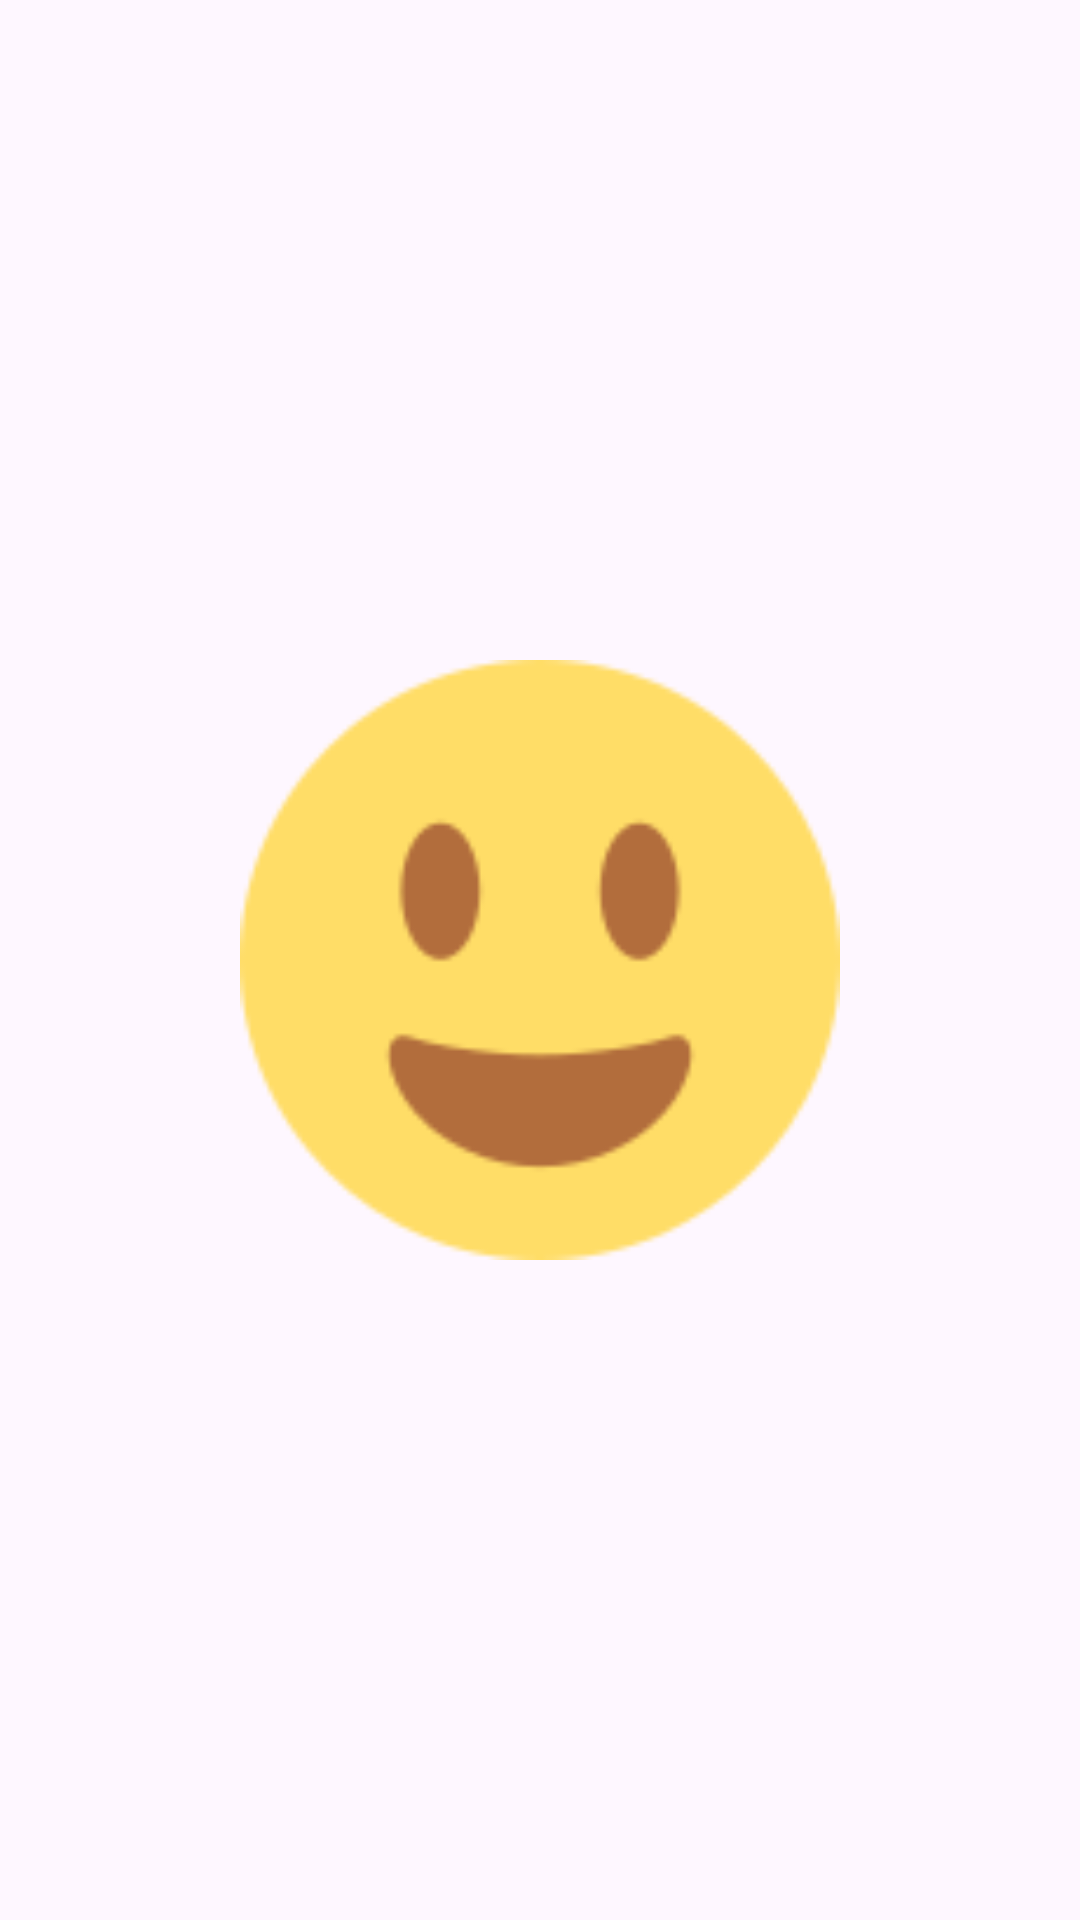

Write the Android layout XML for this screen, with the resource values it uses.
<!-- AndroidManifest.xml: activity theme Theme.MoodCheckApp -->
<!-- res/layout/activity_main.xml -->
<?xml version="1.0" encoding="utf-8"?>
<LinearLayout xmlns:android="http://schemas.android.com/apk/res/android"
    xmlns:app="http://schemas.android.com/apk/res-auto"
    xmlns:tools="http://schemas.android.com/tools"
    android:layout_width="match_parent"
    android:layout_height="match_parent"
    android:orientation="vertical"
    tools:context=".MainActivity">


    <LinearLayout
        android:layout_width="match_parent"
        android:layout_height="match_parent"
        android:orientation="vertical"
        android:gravity="center">

    <ImageView
        android:layout_width="200dp"
        android:layout_height="200dp"
        android:id="@+id/splashIcon"
        android:background="@drawable/face1"
        android:layout_gravity="center" />

    </LinearLayout>


</LinearLayout>
<!-- resources referenced by this layout -->
<resources>
  <!-- drawable face1: png bitmap (drawable, 4594 bytes) -->
  <style name="Theme.MoodCheckApp" parent="Theme.Material3.Light.NoActionBar" />
</resources>
